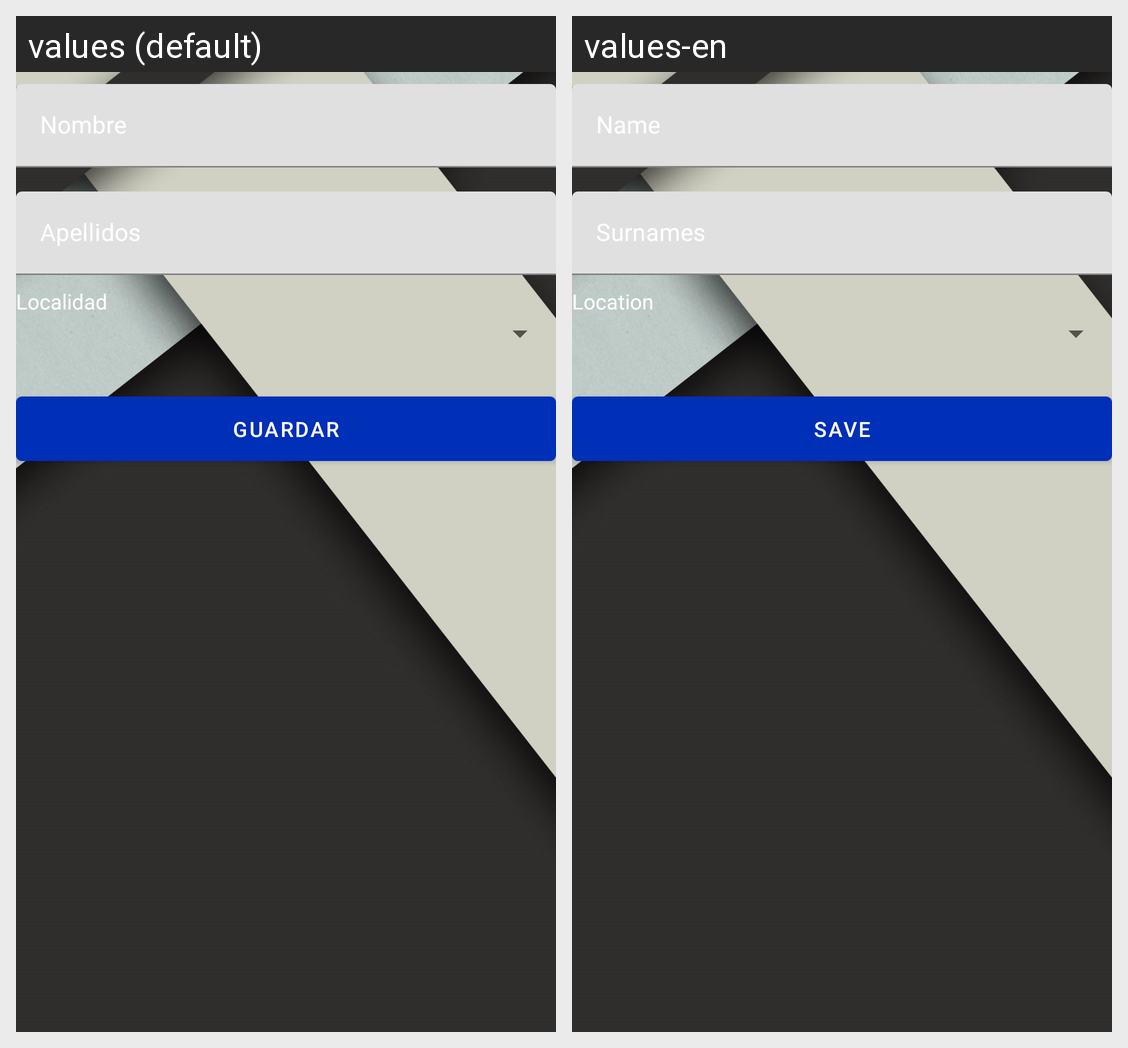

Here is an Android app screen in its default locale and in the app's own translations. Write out the translated-string differences for the strings that appear on this screen.
Android screen res/layout/activity_editar_perfil.xml rendered under 2 locales, left to right: values (default), values-en. Device: Nexus 5 (rendered at 1080×1920; each locale shown at half size, 540×960, under a caption strip naming it); theme AppTheme.
Strings drawn on this screen, with the default value and each locale's value (text and hints the layout hard-codes, and strings that could not be matched under every locale, appear in the picture but are not listed):

localidad
  values: Localidad
  values-en: Location

guardar
  values: Guardar
  values-en: Save
